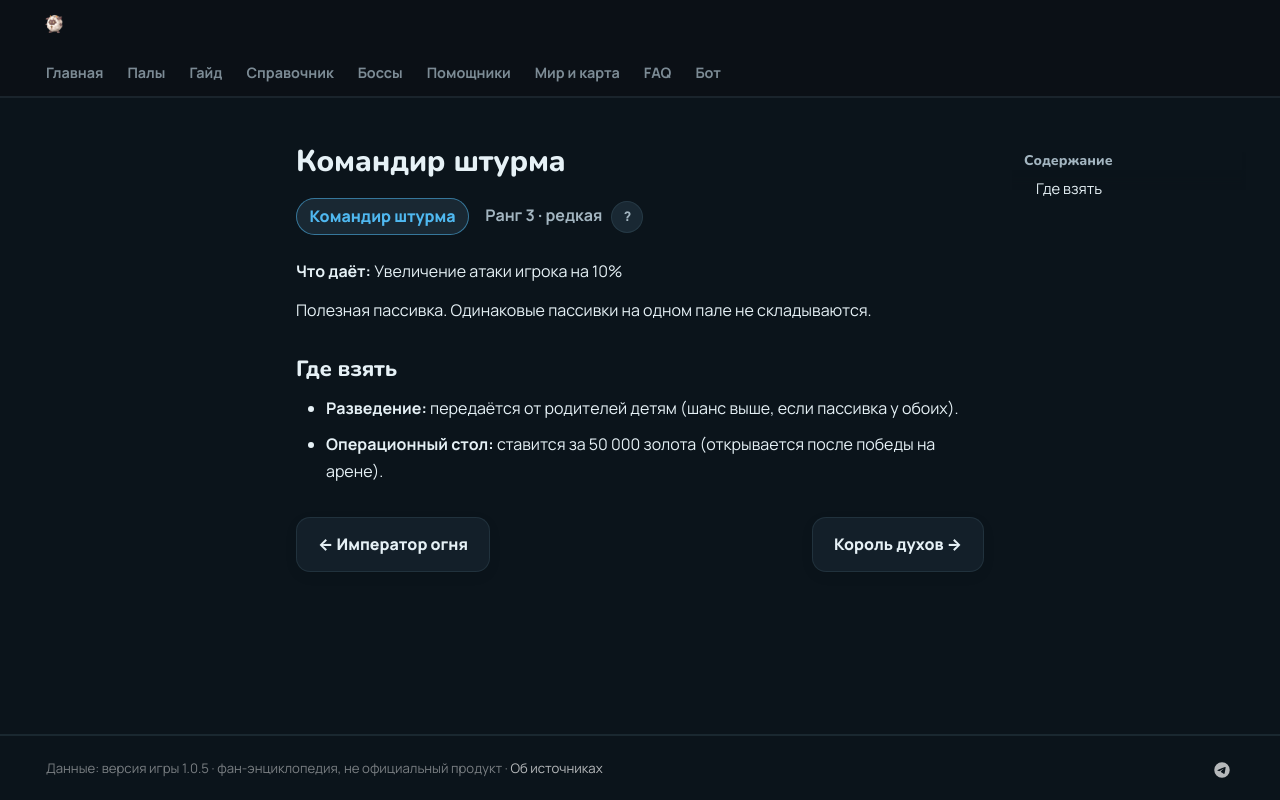

repository: 39den/palwiki · page: passivki/vanguard/index.html · generator: mkdocs

# Командир штурма

<div class="psv-hero" markdown="0"><span class="psv r-3 big">Командир штурма</span> <span class="rk">Ранг 3 · редкая <button class="hlp" data-tip="Ранг — насколько сильна пассивка: от −3 (вредная) до 4 (легендарная). Чем выше, тем реже встречается.">?</button></span></div>

**Что даёт:** Увеличение атаки игрока на 10%

Полезная пассивка. Одинаковые пассивки на одном пале не складываются.

## Где взять

- 🧬 **Разведение:** передаётся от родителей детям (шанс выше, если пассивка у обоих).
- 🏥 **Операционный стол:** ставится за 50 000 золота (открывается после победы на арене).


<div class="pn" markdown="0"><a class="card-link" href="../../passivki/flame_emperor/">← Император огня</a><a class="card-link" href="../../passivki/spirit_emperor/">Король духов →</a></div>
